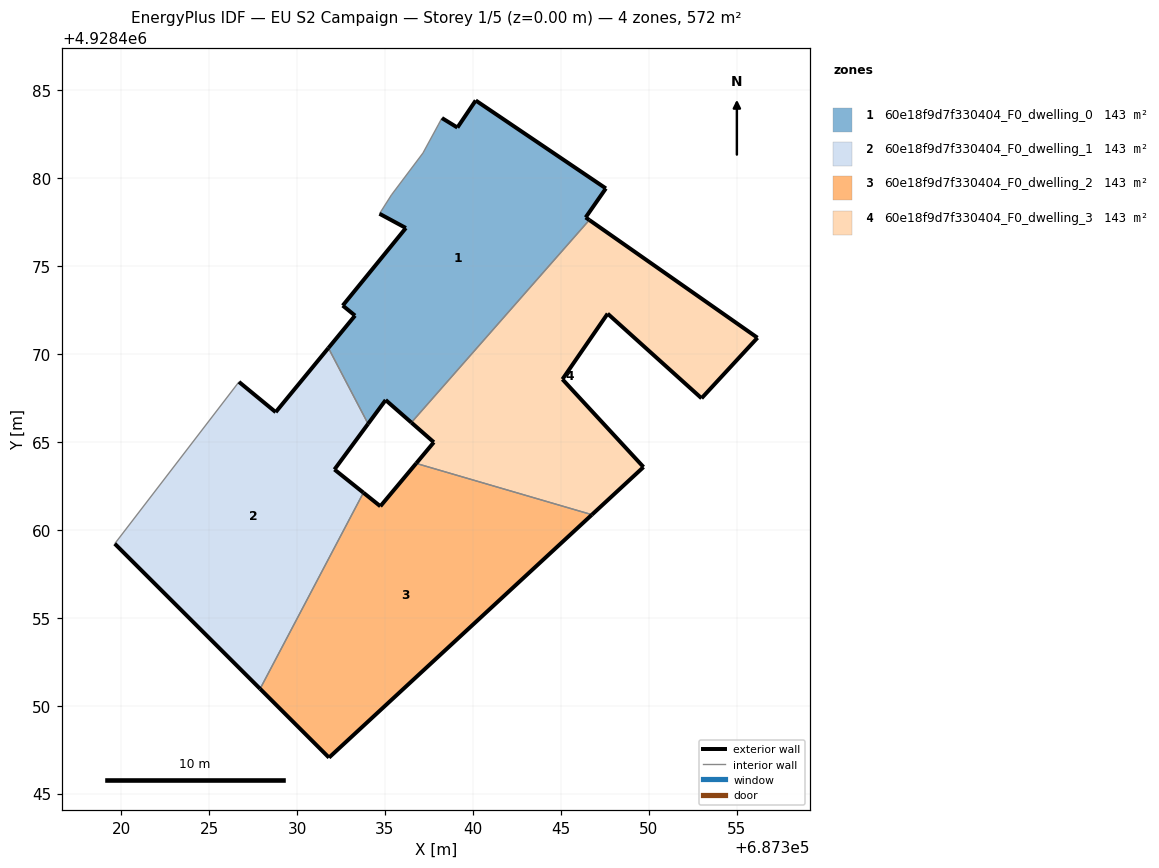
=== STOREY PLAN SPEC (per zone: floor XY polygon, exterior-wall plan segments, windows/doors) ===
zone 1: 60e18f9d7f330404_F0_dwelling_0  (143.1 m²)
  floor: (687336.50, 4928466.09) (687346.62, 4928477.61) (687346.41, 4928477.75) (687347.56, 4928479.41) (687340.16, 4928484.41) (687339.12, 4928482.87) (687338.24, 4928483.41) (687338.03, 4928483.01) (687337.16, 4928481.42) (687335.37, 4928479.04) (687334.69, 4928477.96) (687336.19, 4928477.16) (687332.60, 4928472.75) (687333.30, 4928472.17) (687331.78, 4928470.33) (687334.04, 4928466.02) (687335.04, 4928467.38)
  exterior wall: (687332.60, 4928472.75) – (687336.19, 4928477.16)  [5.7 m]
  exterior wall: (687336.19, 4928477.16) – (687334.69, 4928477.96)  [1.7 m]
  exterior wall: (687338.24, 4928483.41) – (687339.12, 4928482.87)  [1.0 m]
  exterior wall: (687339.12, 4928482.87) – (687340.16, 4928484.41)  [1.9 m]
  exterior wall: (687340.16, 4928484.41) – (687347.56, 4928479.41)  [8.9 m]
  exterior wall: (687347.56, 4928479.41) – (687346.41, 4928477.75)  [2.0 m]
  exterior wall: (687346.41, 4928477.75) – (687346.62, 4928477.61)  [0.3 m]
  exterior wall: (687336.50, 4928466.09) – (687335.04, 4928467.38)  [1.9 m]
  exterior wall: (687335.04, 4928467.38) – (687334.04, 4928466.02)  [1.7 m]
  exterior wall: (687331.78, 4928470.33) – (687333.30, 4928472.17)  [2.4 m]
  exterior wall: (687333.30, 4928472.17) – (687332.60, 4928472.75)  [0.9 m]
  interior walls: 6
zone 2: 60e18f9d7f330404_F0_dwelling_1  (143.1 m²)
  floor: (687327.90, 4928450.96) (687333.77, 4928462.11) (687332.13, 4928463.43) (687334.04, 4928466.02) (687331.78, 4928470.33) (687328.79, 4928466.69) (687326.70, 4928468.41) (687319.64, 4928459.21)
  exterior wall: (687334.04, 4928466.02) – (687332.13, 4928463.43)  [3.2 m]
  exterior wall: (687332.13, 4928463.43) – (687333.77, 4928462.11)  [2.1 m]
  exterior wall: (687327.90, 4928450.96) – (687319.64, 4928459.21)  [11.7 m]
  exterior wall: (687326.70, 4928468.41) – (687328.79, 4928466.69)  [2.7 m]
  exterior wall: (687328.79, 4928466.69) – (687331.78, 4928470.33)  [4.7 m]
  interior walls: 3
zone 3: 60e18f9d7f330404_F0_dwelling_2  (143.1 m²)
  floor: (687346.77, 4928460.86) (687336.77, 4928463.77) (687334.74, 4928461.34) (687333.77, 4928462.11) (687327.90, 4928450.96) (687331.82, 4928447.05)
  exterior wall: (687333.77, 4928462.11) – (687334.74, 4928461.34)  [1.2 m]
  exterior wall: (687334.74, 4928461.34) – (687336.77, 4928463.77)  [3.2 m]
  exterior wall: (687346.77, 4928460.86) – (687331.82, 4928447.05)  [20.4 m]
  exterior wall: (687331.82, 4928447.05) – (687327.90, 4928450.96)  [5.5 m]
  interior walls: 2
zone 4: 60e18f9d7f330404_F0_dwelling_3  (143.1 m²)
  floor: (687349.70, 4928463.57) (687345.09, 4928468.55) (687347.66, 4928472.29) (687353.00, 4928467.47) (687356.18, 4928470.92) (687346.62, 4928477.61) (687336.50, 4928466.09) (687337.78, 4928464.97) (687336.77, 4928463.77) (687346.77, 4928460.86)
  exterior wall: (687353.00, 4928467.47) – (687347.66, 4928472.29)  [7.2 m]
  exterior wall: (687347.66, 4928472.29) – (687345.09, 4928468.55)  [4.5 m]
  exterior wall: (687345.09, 4928468.55) – (687349.70, 4928463.57)  [6.8 m]
  exterior wall: (687349.70, 4928463.57) – (687346.77, 4928460.86)  [4.0 m]
  exterior wall: (687336.77, 4928463.77) – (687337.78, 4928464.97)  [1.6 m]
  exterior wall: (687337.78, 4928464.97) – (687336.50, 4928466.09)  [1.7 m]
  exterior wall: (687346.62, 4928477.61) – (687356.18, 4928470.92)  [11.7 m]
  exterior wall: (687356.18, 4928470.92) – (687353.00, 4928467.47)  [4.7 m]
  interior walls: 2

=== DERIVED (storey summary) ===
Building: EU S2 Campaign
Storey: 1 of 5  (floor level z = 0.00 m)
Storey gross floor area: 572.5 m²
Zones on this storey: 4
  - 60e18f9d7f330404_F0_dwelling_0: floor 143.1 m²; exterior wall 28.4 m (85.2 m²); WWR 0.0%
  - 60e18f9d7f330404_F0_dwelling_1: floor 143.1 m²; exterior wall 24.4 m (73.3 m²); WWR 0.0%
  - 60e18f9d7f330404_F0_dwelling_2: floor 143.1 m²; exterior wall 30.3 m (90.9 m²); WWR 0.0%
  - 60e18f9d7f330404_F0_dwelling_3: floor 143.1 m²; exterior wall 42.1 m (126.4 m²); WWR 0.0%
Zone adjacency (shared interzone walls):
  - 60e18f9d7f330404_F0_dwelling_0 ↔ 60e18f9d7f330404_F0_dwelling_1
  - 60e18f9d7f330404_F0_dwelling_0 ↔ 60e18f9d7f330404_F0_dwelling_3
  - 60e18f9d7f330404_F0_dwelling_1 ↔ 60e18f9d7f330404_F0_dwelling_2
  - 60e18f9d7f330404_F0_dwelling_2 ↔ 60e18f9d7f330404_F0_dwelling_3